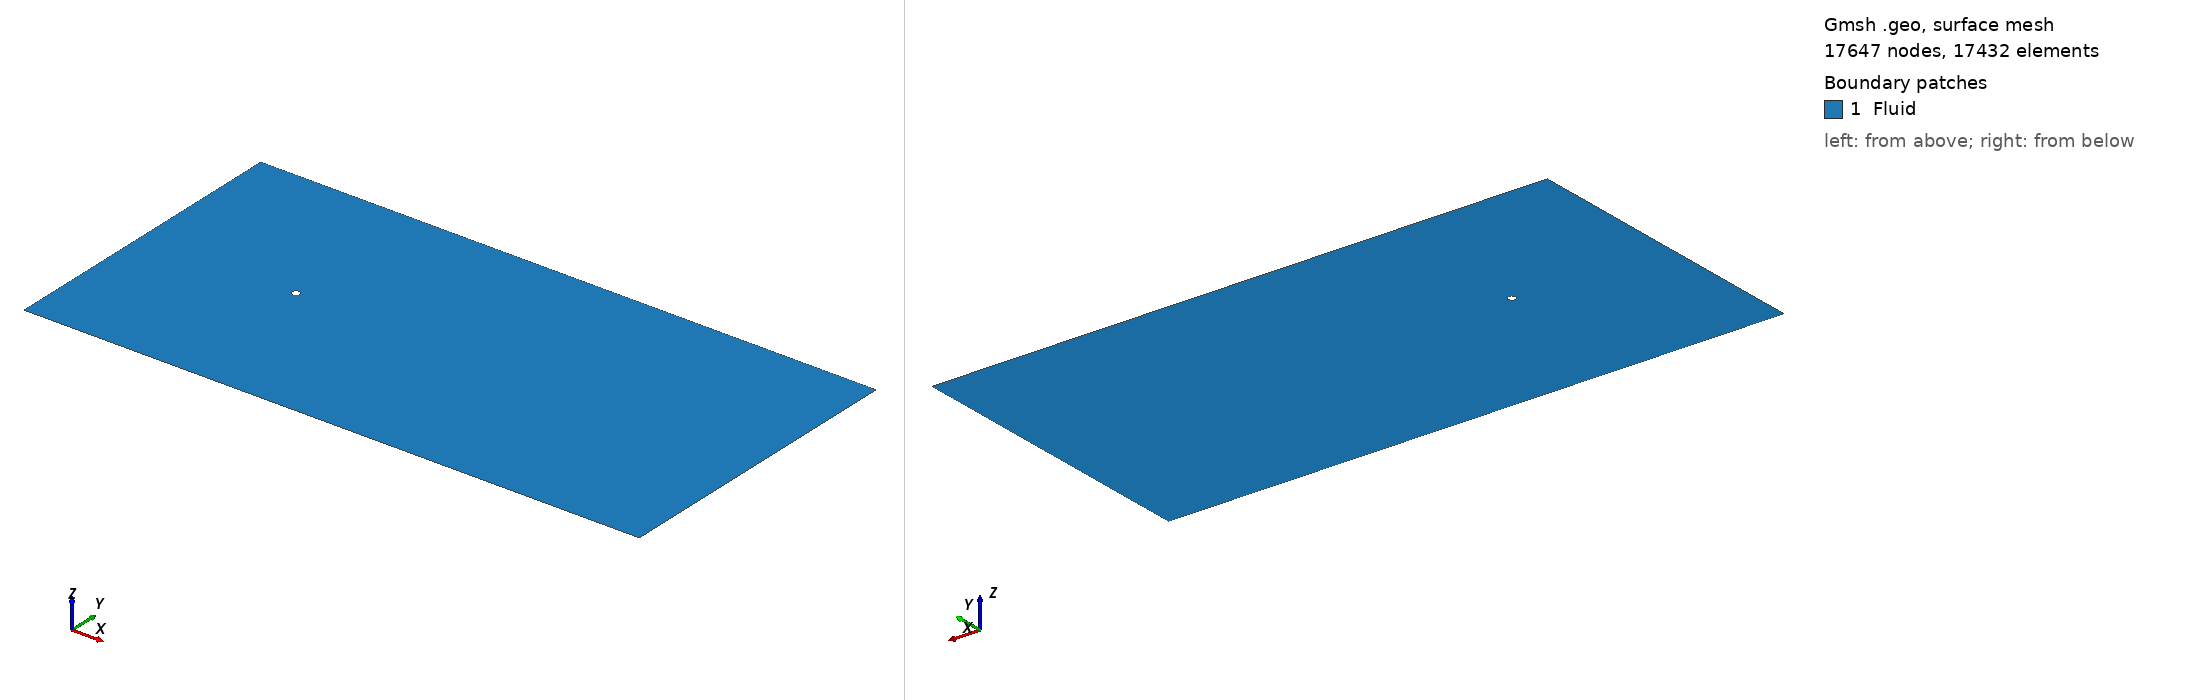

Gmsh geometry script, surface-meshed: 17647 nodes, 17432 surface elements. Boundary patches (legend numbers): 1 Fluid. Left view from above one corner, right view from below the opposite corner. Legend entries are the model's physical surfaces. The drawing asked Gmsh for element sizes between 1% and 20% of the model's largest extent; the script's own settings can give other sizes.

=== cyl.geo (drawn) ===
// Adapted from Martin Einarsve: https://www.youtube.com/watch?v=1A-b84kloFs


// Characteristic lengths
Nx1 = 40; Rx1 = 1.00;  // Upstream top/bottom
Nx2 = 60; Rx2 = 1.0;  // Downstream top/bottom
Ny1 = 40; Ry1 = 1.00;  // Inlet
Ny2 = 20; Ry2 = 1.06;  // Outlet
Nb1 = 80; Rb1  = 1.04;  // Inner radial
Nb2  = 20; Rb2  = 1.05;  // Outer radial (diagonal)
Nb3 = Nb2;  Rb3 = 1.02;   /// Outer radial (middle)
Nc1  = Nx1; Rc1  = 1.0;    // Upstream and top/bottom circles
Nc2  = Ny2; Rc2  = 1.0;   // Downstream circles

// Local densities??
lc1 = 1.0;
lc2 = 1.0;


// Boundary points
scale = 2.0;
Point(1) = {-scale*10, -scale*10, 0, lc2};
Point(2) = {-scale*10, scale*10, 0, lc2};
Point(3) = {scale*30, scale*10, 0, lc2};
Point(4) = {scale*30, 0, 0, lc2};
Point(5) = {scale*30, -scale*10, 0, lc2};
Point(6) = {scale*10, -scale*10, 0, lc2};
Point(7) = {scale*10, 0, 0, lc2};
Point(8) = {scale*10, scale*10, 0, lc2};

// Cylinder boundaries
Point(9) = {0, 0, 0, lc1};
Point(10) = {-0.35355339, -0.35355339, 0, lc1};
Point(11) = {-0.35355339, 0.35355339, 0, lc1};
Point(12) = {0.35355339, 0.35355339, 0, lc1};
Point(13) = {0.5, 0, 0, lc1};
Point(14) = {0.35355339, -0.35355339, 0, lc1};

// Outer circle boundaries
rad = scale*10;
Point(15) = {-rad*0.35355339, -rad*0.35355339, 0, lc1};
Point(16) = {-rad*0.35355339, rad*0.35355339, 0, lc1};
Point(17) = {rad*0.35355339, rad*0.35355339, 0, lc1};
Point(18) = {rad*0.35355339, -rad*0.35355339, 0, lc1};
Point(19) = {rad*0.5, 0, 0, lc1};

//
Line(1) = {1, 6}; Transfinite Curve {1} = Nx1 Using Progression Rx1;
Line(2) = {5, 4}; Transfinite Curve {2} = Ny2 Using Progression 1/Ry2;
Line(3) = {4, 3}; Transfinite Curve {3} = Ny2 Using Progression Ry2;
Line(4) = {2, 8}; Transfinite Curve {4} = Nx1 Using Progression Rx1;
Line(5) = {8, 3}; Transfinite Curve {5} = Nx2 Using Progression Rx2;
Line(6) = {4, 7}; Transfinite Curve {6} = Nx2 Using Progression 1/Rx2;
Line(7) = {5, 6}; Transfinite Curve {7} = Nx2 Using Progression 1/Rx2;
Line(8) = {1, 2}; Transfinite Curve {8} = Ny1 Using Bump Ry1;
Line(9) = {6, 7}; Transfinite Curve {9} = Ny2 Using Progression 1/Ry2;
Line(10) = {7, 8}; Transfinite Curve {10} = Ny2 Using Progression Ry2;


// Cylinder Lines
Circle(11) = {10, 9, 11};  Transfinite Curve {11} = Nc1 Using Progression Rc1;
Circle(12) = {11, 9, 12};  Transfinite Curve {12} = Nc1 Using Progression Rc1;
Circle(13) = {12, 9, 13};  Transfinite Curve {13} = Nc2 Using Progression Rc1;
Circle(14) = {13, 9, 14}; Transfinite Curve {14} = Nc2 Using Progression Rc1;
Circle(15) = {14, 9, 10}; Transfinite Curve {15} = Nc1 Using Progression Rc1;

// Outer block lines
Line(16) = {15, 1};  Transfinite Curve {16} = Nb2 Using Progression Rb2;
Line(17) = {19, 7};  Transfinite Curve {17} = Nb3 Using Progression Rb3;
Line(18) = {18, 6};  Transfinite Curve {18} = Nb2 Using Progression Rb2;  //**
Line(19) = {16, 2};  Transfinite Curve {19} = Nb2 Using Progression Rb2;
Line(20) = {17, 8};  Transfinite Curve {20} = Nb2 Using Progression Rb2;  //**

// Outer circle lines
Circle(21) = {19, 9, 17};  Transfinite Curve {21} = Nc2 Using Progression Rc2;
Circle(22) = {17, 9, 16};  Transfinite Curve {22} = Nc1 Using Progression Rc1;
Circle(23) = {16, 9, 15};  Transfinite Curve {23} = Nc1 Using Progression Rc1;
Circle(24) = {15, 9, 18}; Transfinite Curve {24} = Nc1 Using Progression Rc1;
Circle(25) = {18, 9, 19}; Transfinite Curve {25} = Nc2 Using Progression 1/Rc2;

// Inner block Lines
Line(26) = {10, 15};  Transfinite Curve {26} = Nb1 Using Progression Rb1;
Line(27) = {13, 19};  Transfinite Curve {27} = Nb1 Using Progression Rb1;
Line(28) = {12, 17};  Transfinite Curve {28} = Nb1 Using Progression Rb1;
Line(29) = {11, 16};  Transfinite Curve {29} = Nb1 Using Progression Rb1;
Line(30) = {14, 18};  Transfinite Curve {30} = Nb1 Using Progression Rb1;


// Surfaces


// Outer blocks
Line Loop(1) = {-21, 17, 10, -20};
Plane Surface(1) = {1};
Line Loop(2) = {-24, 16, 1, -18};
Plane Surface(2) = {2};
Line Loop(3) = {-22, 20, -4, -19};
Plane Surface(3) = {3};
Line Loop(4) = {-23, 19, -8, -16};
Plane Surface(4) = {4};
Line Loop(5) = {-25, 18, 9, -17};
Plane Surface(5) = {5};

// Downstream blocks
Line Loop(6) = {-9, -7, 2, 6};
Plane Surface(6) = {6};
Line Loop(7) = {-10, -6, 3, -5};
Plane Surface(7) = {7};

// Inner blocks
Line Loop(8) = {14, 30, 25, -27};
Plane Surface(8) = {8};
Line Loop(9) = {13, 27, 21, -28};
Plane Surface(9) = {9};
Line Loop(10) = {12, 28, 22, -29};
Plane Surface(10) = {10};
Line Loop(11) = {11, 29, 23, -26};
Plane Surface(11) = {11};
Line Loop(12) = {15, 26, 24, -30};
Plane Surface(12) = {12};

Transfinite Surface {1};
Transfinite Surface {2};
Transfinite Surface {3};
Transfinite Surface {4};
Transfinite Surface {5};
Transfinite Surface {6};
Transfinite Surface {7};
Transfinite Surface {8};
Transfinite Surface {9};
Transfinite Surface {10};
Transfinite Surface {11};
Transfinite Surface {12};

Recombine Surface {1};
Recombine Surface {2};
Recombine Surface {3};
Recombine Surface {4};
Recombine Surface {5};
Recombine Surface {6};
Recombine Surface {7};
Recombine Surface {8};
Recombine Surface {9};
Recombine Surface {10};
Recombine Surface {11};
Recombine Surface {12};



Physical Line("Inlet") = {8};
Physical Line("Outlet") = {2, 3};
Physical Line("Wall") = {11, 12, 13, 14, 15};
Physical Line("Top") = {4, 5};
Physical Line("Bottom") = {1, 7};
Physical Surface("Fluid") = {1, 2, 3, 4, 5, 6, 7, 8, 9, 10, 11, 12};
